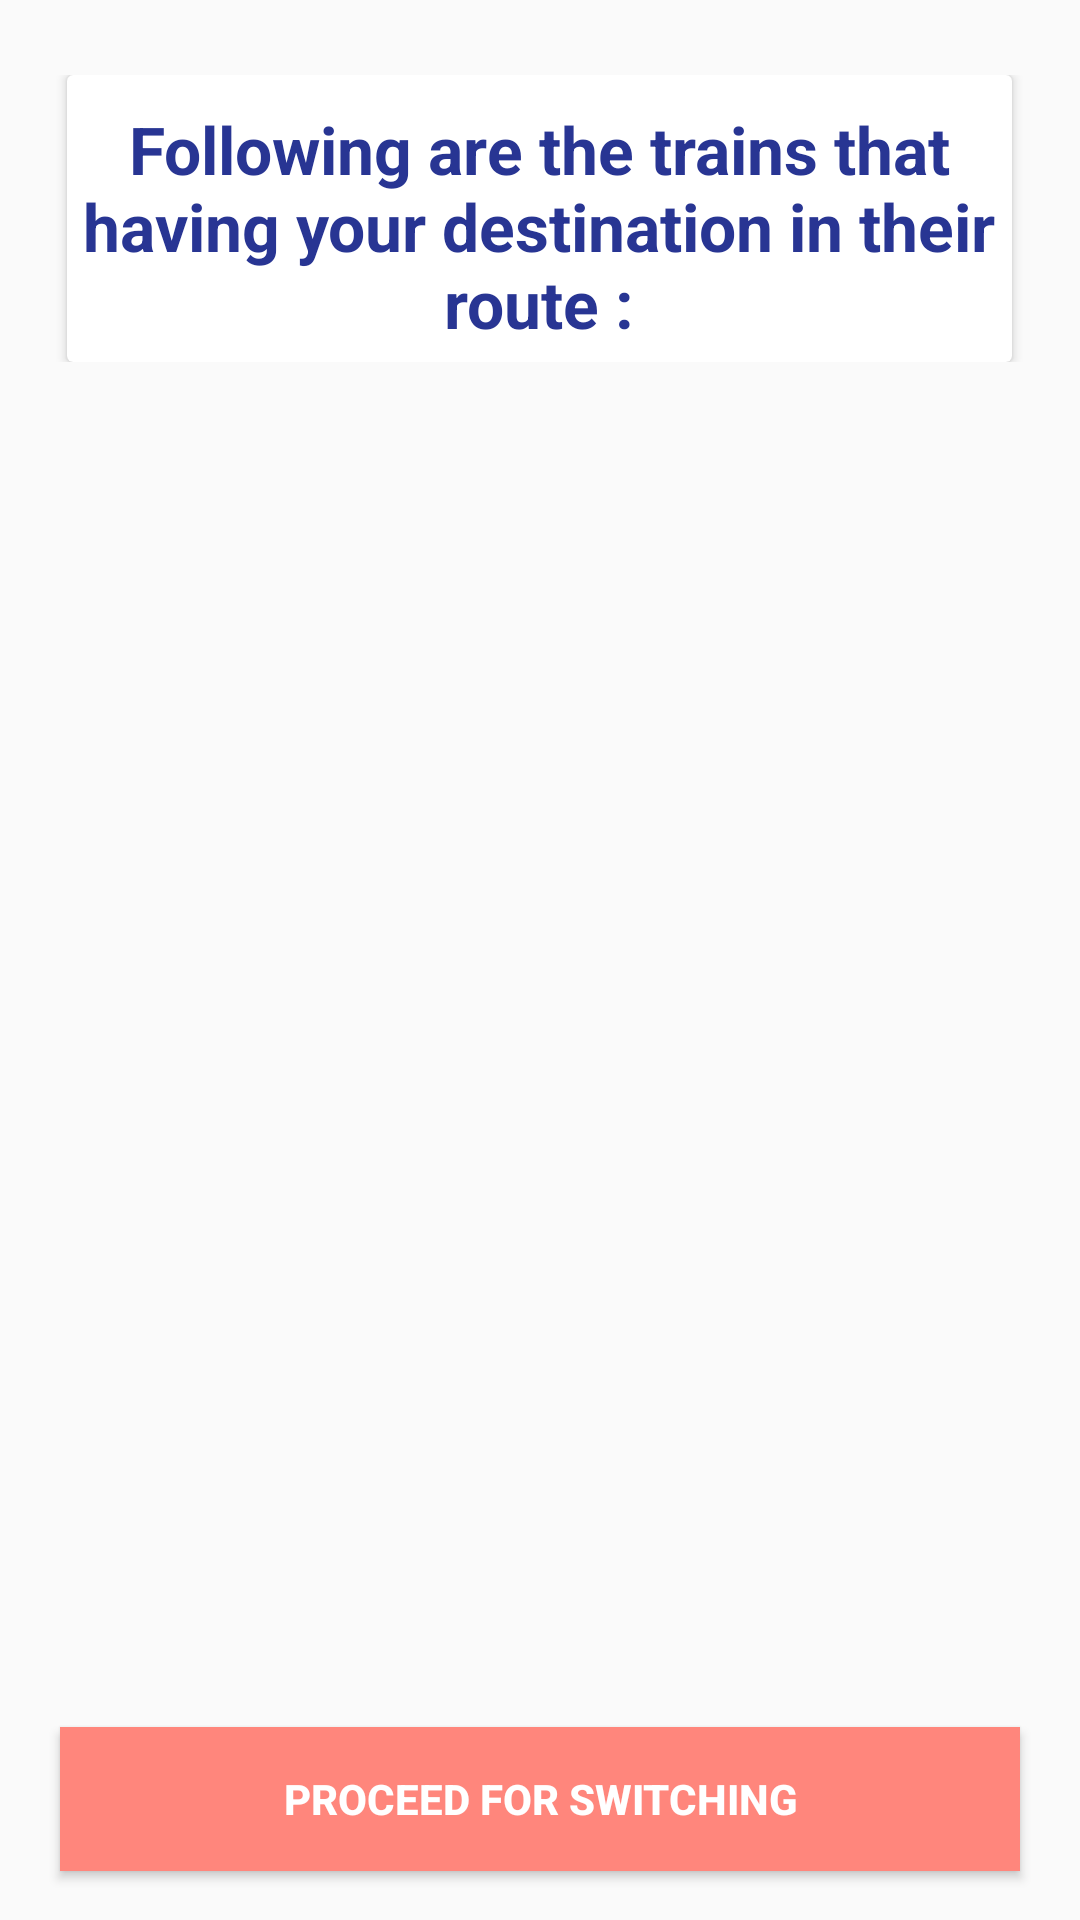

Write the Android layout XML for this screen, with the resource values it uses.
<!-- AndroidManifest.xml: application theme AppTheme -->
<!-- res/layout/train_switch_layout.xml -->
<?xml version="1.0" encoding="utf-8"?>
<RelativeLayout xmlns:android="http://schemas.android.com/apk/res/android"
    android:orientation="vertical" android:layout_width="match_parent"
    android:layout_height="match_parent">


    <LinearLayout
        android:layout_width="match_parent"
        android:layout_height="wrap_content"
        android:orientation="horizontal"
        android:weightSum="1"
        android:gravity="center"
        android:layout_marginTop="20dp"
        android:paddingTop="5dp"
        android:paddingBottom="5dp"
        android:paddingLeft="5dp"
        android:paddingRight="5dp"
        android:id="@+id/upper_layout">

    <android.support.v7.widget.CardView
        android:layout_width="0dp"
        android:layout_height="wrap_content"

        android:layout_weight="0.9"
        android:gravity="center"
        android:id="@+id/card3">


        <TextView
            android:layout_width="wrap_content"
            android:layout_height="wrap_content"
            android:text="Following are the trains that having your destination in their route :"
            android:textAlignment="center"
            android:textSize="22sp"
            android:textStyle="bold"
            android:textColor="#283593"
            android:padding="5dp"
            android:layout_marginTop="5dp"
            />


        </android.support.v7.widget.CardView>
    </LinearLayout>






    

    <ListView
        android:layout_width="match_parent"
        android:layout_height="280dp"
        android:clickable="true"
        android:divider="#caacbdf7"
        android:dividerHeight="1dp"
        android:id="@+id/lv"
        android:layout_below="@+id/upper_layout"
        android:layout_marginTop="50dp"

        />
    <Button
        android:layout_width="match_parent"
        android:layout_height="wrap_content"
        android:text="Proceed for Switching"
        android:background="#ff867c"
        android:textColor="@color/white"
        android:textStyle="bold"
        android:textAllCaps="true"
        android:theme="@style/MyButton"
        android:layout_marginTop="120dp"
        android:layout_marginLeft="20dp"
        android:layout_marginRight="20dp"
        android:layout_below="@+id/lv"
        android:id="@+id/submit"
        android:onClick="submit"


        />






</RelativeLayout>
<!-- resources referenced by this layout -->
<resources>
  <color name="white">#ffffff</color>
  <style name="MyButton" parent="Theme.AppCompat">
          <item name="colorButtonNormal">@color/colorPrimary</item>
          <item name="colorControlHighlight">@color/colorAccent</item>
      </style>
  <style name="AppTheme" parent="Theme.AppCompat.Light.DarkActionBar">
          
          <item name="colorPrimary">@color/colorPrimary</item>
          <item name="colorPrimaryDark">@color/colorPrimaryDark</item>
          <item name="colorAccent">@color/colorAccent</item>
      </style>
  <color name="colorPrimary">#ff6f60</color>
  <color name="colorAccent">#FF4081</color>
  <color name="colorPrimaryDark">#e53935</color>
</resources>
